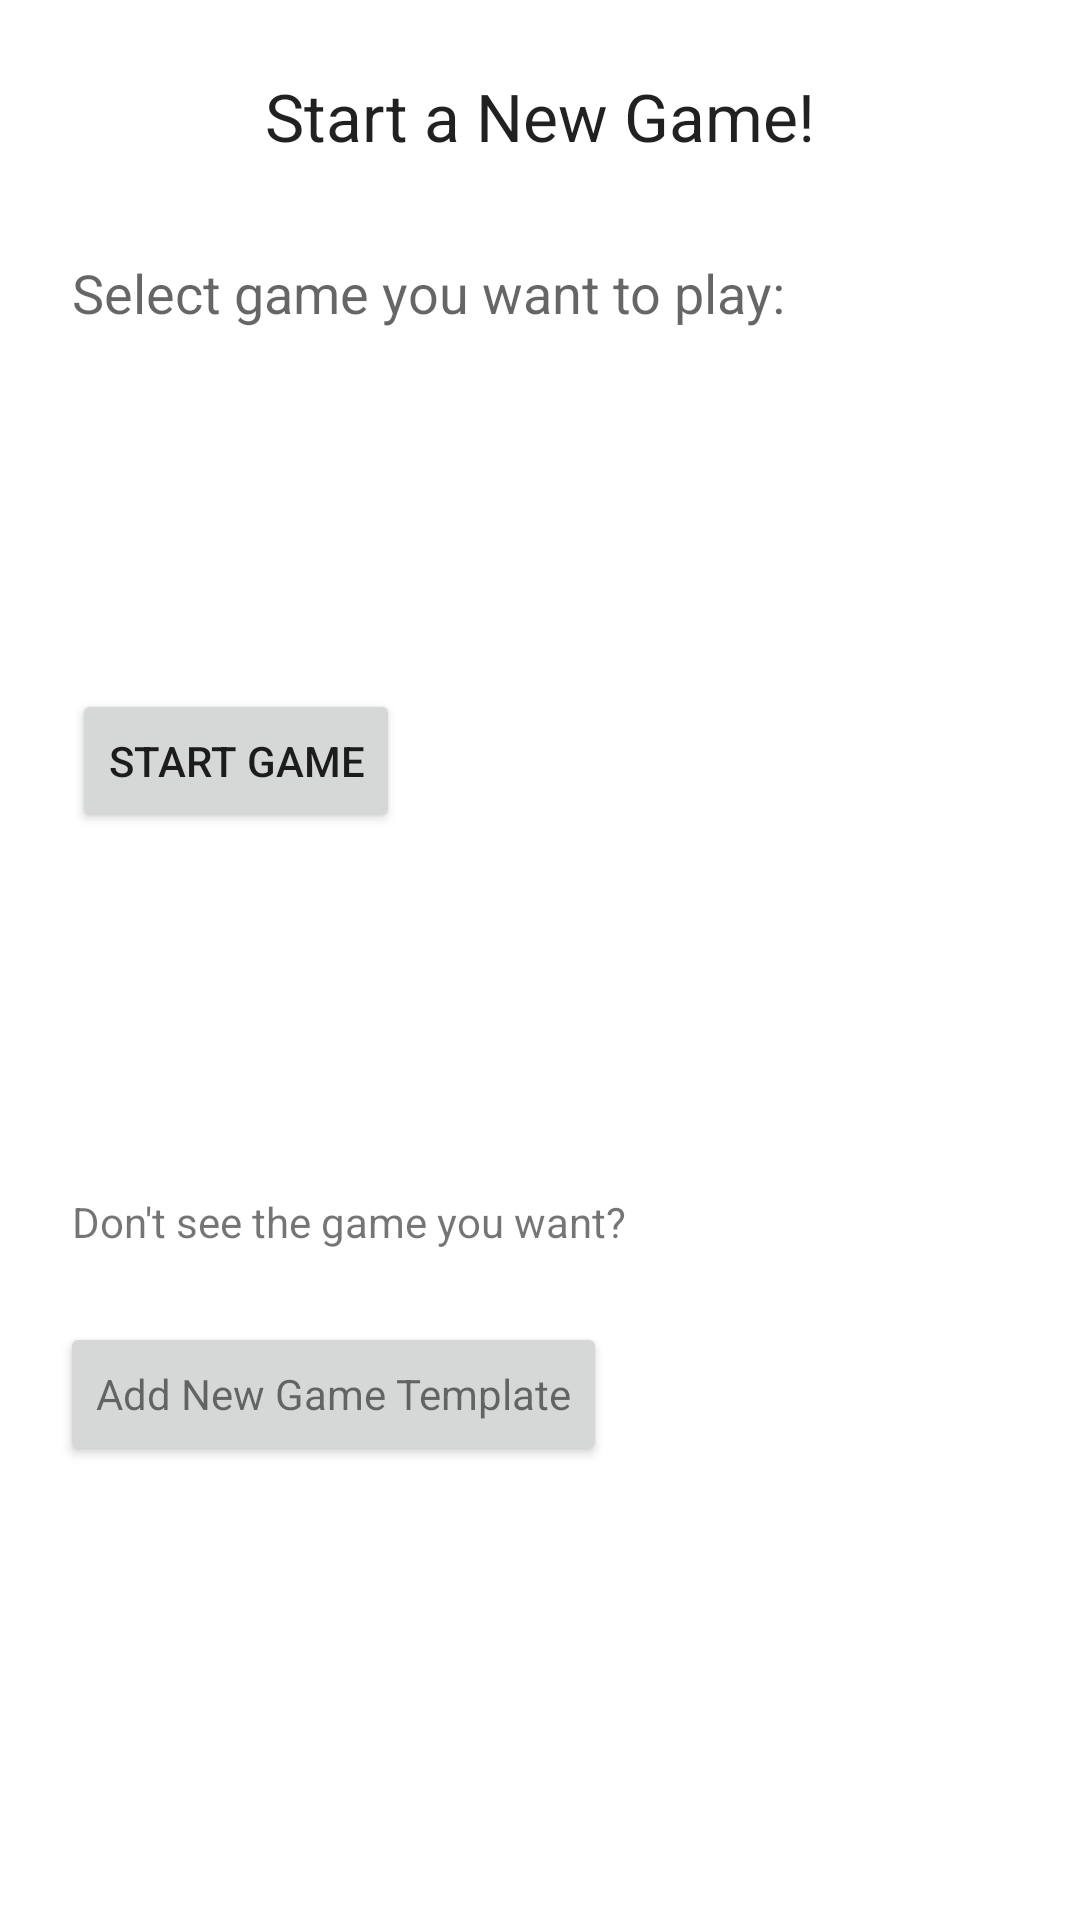

The Android layout XML behind this screen, and the referenced resources:
<!-- AndroidManifest.xml: application theme Theme.BraggingRights -->
<!-- res/layout/activity_create_game.xml -->
<?xml version="1.0" encoding="utf-8"?>
<androidx.constraintlayout.widget.ConstraintLayout xmlns:android="http://schemas.android.com/apk/res/android"
    xmlns:app="http://schemas.android.com/apk/res-auto"
    xmlns:tools="http://schemas.android.com/tools"
    android:layout_width="match_parent"
    android:layout_height="match_parent"
    tools:context=".CreateGameActivity">

    <Spinner
        android:id="@+id/listExistingGames"
        android:layout_width="411dp"
        android:layout_height="48dp"
        android:layout_marginTop="24dp"
        android:accessibilityLiveRegion="polite"
        app:layout_constraintEnd_toEndOf="parent"
        app:layout_constraintHorizontal_bias="0.0"
        app:layout_constraintStart_toStartOf="parent"
        app:layout_constraintTop_toBottomOf="@+id/textView5"
        tools:ignore="SpeakableTextPresentCheck" />

    <TextView
        android:id="@+id/startGameTitle"
        android:layout_width="wrap_content"
        android:layout_height="wrap_content"
        android:layout_marginTop="24dp"
        android:text="Start a New Game!"
        android:textAppearance="@style/TextAppearance.AppCompat.Large"
        app:layout_constraintEnd_toEndOf="parent"
        app:layout_constraintStart_toStartOf="parent"
        app:layout_constraintTop_toTopOf="parent" />

    <TextView
        android:id="@+id/textView5"
        android:layout_width="wrap_content"
        android:layout_height="wrap_content"
        android:layout_marginStart="24dp"
        android:layout_marginTop="32dp"
        android:text="Select game you want to play:"
        android:textAppearance="@style/TextAppearance.AppCompat.Medium"
        app:layout_constraintStart_toStartOf="parent"
        app:layout_constraintTop_toBottomOf="@+id/startGameTitle" />

    <TextView
        android:id="@+id/textView6"
        android:layout_width="wrap_content"
        android:layout_height="19dp"
        android:layout_marginStart="24dp"
        android:layout_marginTop="120dp"
        android:text="Don't see the game you want?"
        android:textAppearance="@style/TextAppearance.AppCompat.Small"
        app:layout_constraintStart_toStartOf="parent"
        app:layout_constraintTop_toBottomOf="@+id/buttonToStartGame" />

    <Button
        android:id="@+id/clickAddNewGameTemplate"
        android:layout_width="wrap_content"
        android:layout_height="wrap_content"
        android:layout_marginStart="20dp"
        android:layout_marginTop="24dp"
        android:onClick="clickCreateNewGameTemplate"
        android:text="Add New Game Template"
        android:textAppearance="@style/TextAppearance.AppCompat.Small"
        app:layout_constraintStart_toStartOf="parent"
        app:layout_constraintTop_toBottomOf="@+id/textView6" />

    <Button
        android:id="@+id/buttonToStartGame"
        android:layout_width="wrap_content"
        android:layout_height="wrap_content"
        android:layout_marginStart="24dp"
        android:layout_marginTop="120dp"
        android:onClick="clickStartGame"
        android:text="Start Game"
        app:layout_constraintStart_toStartOf="parent"
        app:layout_constraintTop_toBottomOf="@+id/textView5" />
</androidx.constraintlayout.widget.ConstraintLayout>
<!-- resources referenced by this layout -->
<resources>
  <style name="Theme.BraggingRights" parent="Theme.MaterialComponents.DayNight.DarkActionBar">
          
          <item name="colorPrimary">@color/purple_500</item>
          <item name="colorPrimaryVariant">@color/purple_700</item>
          <item name="colorOnPrimary">@color/white</item>
          
          <item name="colorSecondary">@color/teal_200</item>
          <item name="colorSecondaryVariant">@color/teal_700</item>
          <item name="colorOnSecondary">@color/black</item>
          
          <item name="android:statusBarColor" tools:targetApi="l">?attr/colorPrimaryVariant</item>
          
      </style>
  <!-- not gathered from this repository: default colours our renderer supplied (Android Studio template values) -->
  <color name="purple_500">#FF6200EE</color>
  <color name="purple_700">#FF3700B3</color>
  <color name="teal_200">#FF03DAC5</color>
  <color name="teal_700">#FF018786</color>
  <color name="black">#FF000000</color>
  <color name="white">#FFFFFFFF</color>
</resources>
